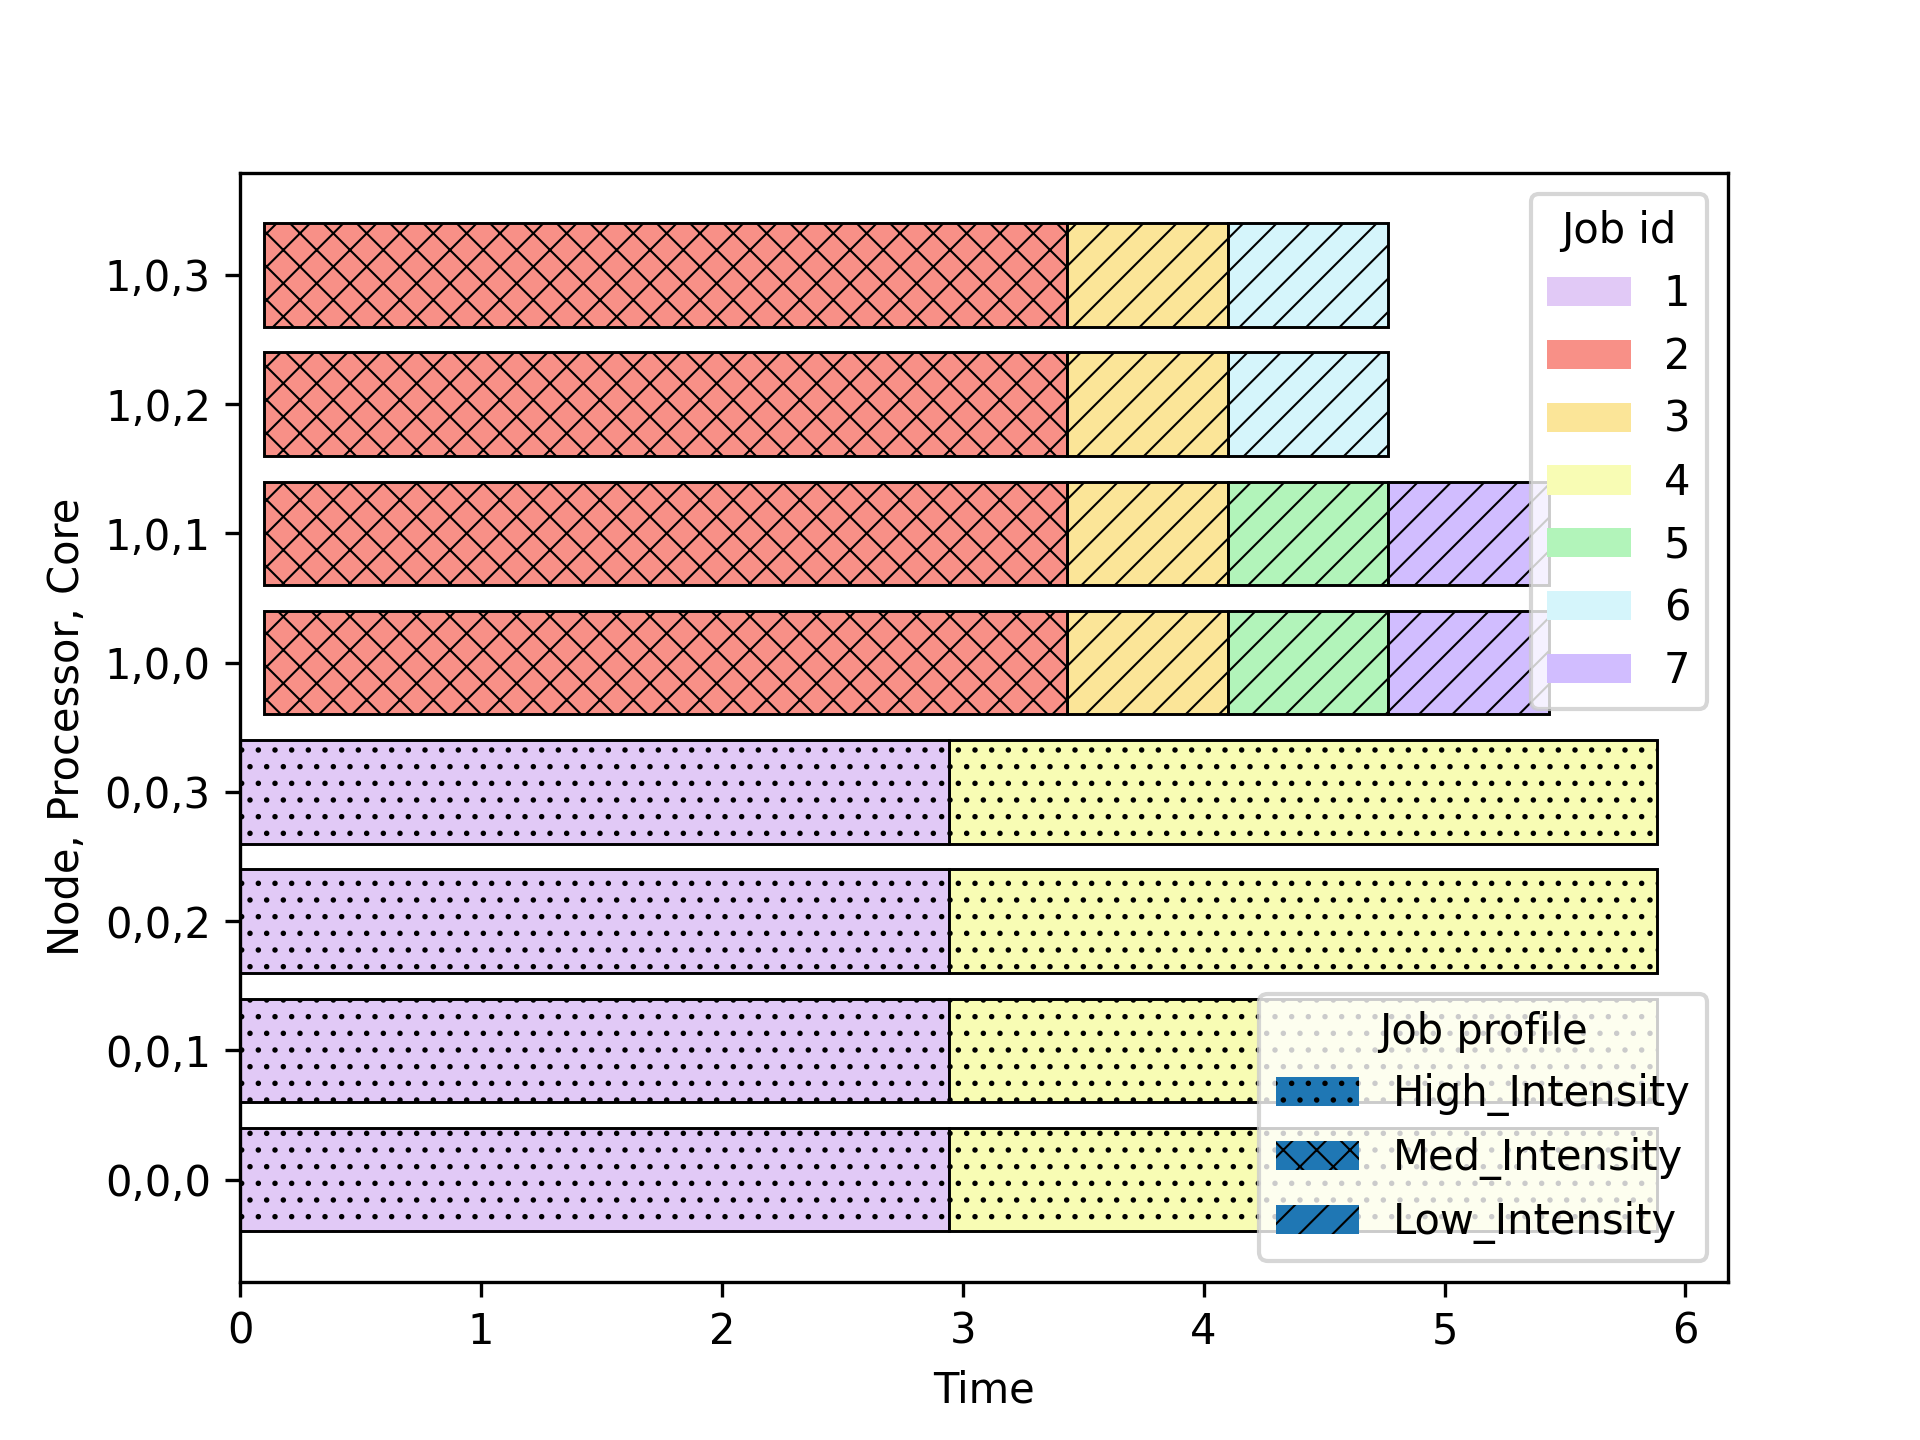

The file beside this chart, header and first rows:
run, id, req_time, ntasks, mem, submit_time, start_time, finish_time, execution_time, operations, mem_vol, profile, resources
0, 1.0, 10, 4, 1100, 0.0, 0.0, 2.941, 2.941, 10000000000, 19, High_Intensity, the_platform.cluster0.node0.processor0.c…
0, 1.1, 10, 4, 1100, 0.0, 0.0, 2.941, 2.941, 10000000000, 19, High_Intensity, the_platform.cluster0.node0.processor0.c…
0, 1.2, 10, 4, 1100, 0.0, 0.0, 2.941, 2.941, 10000000000, 19, High_Intensity, the_platform.cluster0.node0.processor0.c…
0, 1.3, 10, 4, 1100, 0.0, 0.0, 2.941, 2.941, 10000000000, 19, High_Intensity, the_platform.cluster0.node0.processor0.c…
0, 2.0, 5, 4, 1100, 0.1, 0.1, 3.433, 3.333, 5000000000, 19, Med_Intensity, the_platform.cluster0.node1.processor0.c…
0, 2.1, 5, 4, 1100, 0.1, 0.1, 3.433, 3.333, 5000000000, 19, Med_Intensity, the_platform.cluster0.node1.processor0.c…
0, 2.2, 5, 4, 1100, 0.1, 0.1, 3.433, 3.333, 5000000000, 19, Med_Intensity, the_platform.cluster0.node1.processor0.c…
0, 2.3, 5, 4, 1100, 0.1, 0.1, 3.433, 3.333, 5000000000, 19, Med_Intensity, the_platform.cluster0.node1.processor0.c…
0, 3.0, 1, 4, 1100, 0.2, 3.433, 4.1, 0.6667, 1000000000, 19, Low_Intensity, the_platform.cluster0.node1.processor0.c…
0, 3.1, 1, 4, 1100, 0.2, 3.433, 4.1, 0.6667, 1000000000, 19, Low_Intensity, the_platform.cluster0.node1.processor0.c…
0, 3.2, 1, 4, 1100, 0.2, 3.433, 4.1, 0.6667, 1000000000, 19, Low_Intensity, the_platform.cluster0.node1.processor0.c…
0, 3.3, 1, 4, 1100, 0.2, 3.433, 4.1, 0.6667, 1000000000, 19, Low_Intensity, the_platform.cluster0.node1.processor0.c…
0, 5.0, 1, 2, 1100, 1.2, 4.1, 4.767, 0.6667, 1000000000, 19, Low_Intensity, the_platform.cluster0.node1.processor0.c…
0, 5.1, 1, 2, 1100, 1.2, 4.1, 4.767, 0.6667, 1000000000, 19, Low_Intensity, the_platform.cluster0.node1.processor0.c…
0, 6.0, 1, 2, 1100, 1.4, 4.1, 4.767, 0.6667, 1000000000, 19, Low_Intensity, the_platform.cluster0.node1.processor0.c…
0, 6.1, 1, 2, 1100, 1.4, 4.1, 4.767, 0.6667, 1000000000, 19, Low_Intensity, the_platform.cluster0.node1.processor0.c…
0, 7.0, 1, 2, 1100, 1.8, 4.767, 5.433, 0.6667, 1000000000, 19, Low_Intensity, the_platform.cluster0.node1.processor0.c…
0, 7.1, 1, 2, 1100, 1.8, 4.767, 5.433, 0.6667, 1000000000, 19, Low_Intensity, the_platform.cluster0.node1.processor0.c…
0, 4.0, 10, 4, 1100, 1.0, 2.941, 5.882, 2.941, 10000000000, 19, High_Intensity, the_platform.cluster0.node0.processor0.c…
0, 4.1, 10, 4, 1100, 1.0, 2.941, 5.882, 2.941, 10000000000, 19, High_Intensity, the_platform.cluster0.node0.processor0.c…
0, 4.2, 10, 4, 1100, 1.0, 2.941, 5.882, 2.941, 10000000000, 19, High_Intensity, the_platform.cluster0.node0.processor0.c…
0, 4.3, 10, 4, 1100, 1.0, 2.941, 5.882, 2.941, 10000000000, 19, High_Intensity, the_platform.cluster0.node0.processor0.c…
